The GitHub repository An0jin/ToneiverseLinux contains a labelled image folder "dataset" with 4 categories: autumn warm, spring warm, summer cool, winter cool. Examples follow, each with its label.

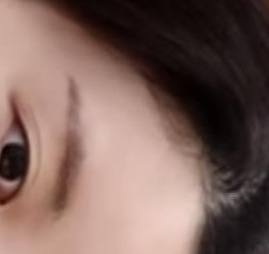
Label: summer cool

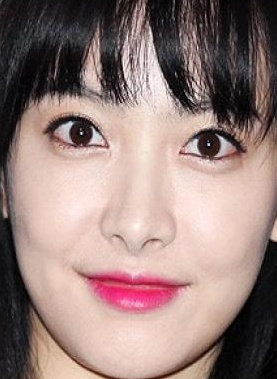
Label: winter cool

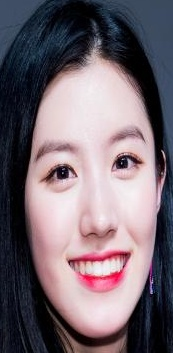
Label: summer cool

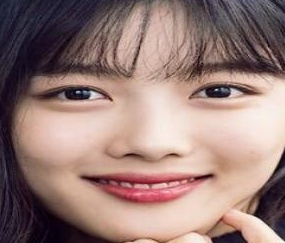
Label: autumn warm

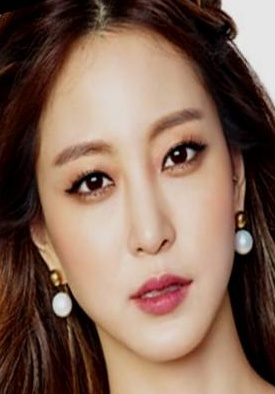
Label: autumn warm

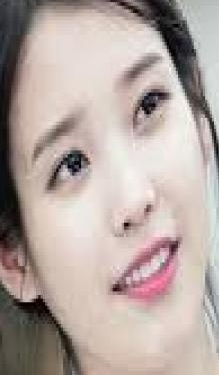
Label: spring warm
